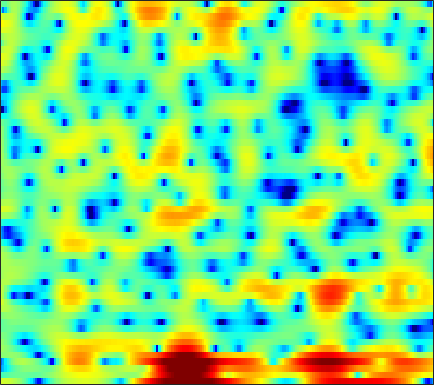

The table this chart was drawn from, first rows:
3.4803, 3.4204, 3.2925, 3.1067, 2.9067, 2.57, 2.15, 1.7578, 1.1426, 0.36901, -0.60085, -1.4687, -2.8484, -4.54, -6.1218, -8.8645, -12.733, -16.071, -15.937, -11.558, -8.094, -6.1331, -4.0925, -2.4988
-2.624, -2.383, -2.046, -1.728, -1.508, -1.253, -1.062, -0.9644, -0.8906, -0.8813, -0.9303, -0.9889, -1.097, -1.221, -1.299, -1.367, -1.376, -1.33, -1.185, -0.9452, -0.6192, -0.3241, 0.1164, 0.5989
-10.04, -8.407, -6.546, -4.984, -3.967, -2.811, -1.865, -1.281, -0.6811, -0.2309, 0.08563, 0.2322, 0.3271, 0.3159, 0.2502, 0.09216, -0.1173, -0.3076, -0.5813, -0.8257, -0.9974, -1.038, -0.9221, -0.5666
-11.85, -9.174, -6.066, -3.639, -2.18, -0.6497, 0.4781, 1.099, 1.659, 1.96, 2.033, 1.945, 1.669, 1.235, 0.8198, 0.1805, -0.5582, -1.161, -2.069, -3.186, -4.728, -6.398, -10.01, -16.94
0.3858, 0.4019, 0.4897, 0.599, 0.6807, 0.7276, 0.6642, 0.5295, 0.2143, -0.2832, -1.017, -1.742, -3.012, -4.706, -6.379, -9.413, -14.15, -19.04, -17.21, -11.64, -8.161, -6.311, -4.401, -2.769
1.345, 1.055, 0.6156, 0.09787, -0.3414, -1.008, -1.772, -2.385, -3.242, -4.094, -4.897, -5.423, -6.025, -6.479, -6.742, -6.979, -6.988, -6.756, -6.106, -5.103, -3.856, -2.859, -1.543, -0.2685
0.8974, 0.5423, -0.072, -0.8734, -1.615, -2.851, -4.433, -5.925, -8.493, -12.11, -17.37, -20.36, -15.99, -11.62, -9.323, -7.047, -5.296, -4.182, -2.897, -1.756, -0.7146, 0.01351, 0.916, 1.746
-0.03036, -0.1496, -0.4402, -0.8752, -1.308, -2.025, -2.897, -3.642, -4.692, -5.673, -6.36, -6.525, -6.2, -5.384, -4.614, -3.529, -2.475, -1.733, -0.8311, -0.01982, 0.6994, 1.181, 1.749, 2.232
-1.296, -1.06, -0.859, -0.7863, -0.8048, -0.9075, -1.069, -1.22, -1.416, -1.578, -1.67, -1.677, -1.595, -1.407, -1.211, -0.8911, -0.5205, -0.2294, 0.1593, 0.5402, 0.8965, 1.136, 1.412, 1.625
-1.635, -1.163, -0.6945, -0.3896, -0.2457, -0.1423, -0.1187, -0.1375, -0.1899, -0.2606, -0.3355, -0.3771, -0.4193, -0.4338, -0.4257, -0.3825, -0.3059, -0.2284, -0.09271, 0.07637, 0.2672, 0.4194, 0.6211, 0.8044
-0.109, 0.234, 0.5349, 0.6885, 0.7234, 0.6889, 0.5747, 0.4548, 0.2585, 0.03073, -0.2032, -0.38, -0.624, -0.863, -1.037, -1.254, -1.461, -1.589, -1.703, -1.715, -1.588, -1.378, -0.9605, -0.4438
2.478, 2.392, 2.15, 1.794, 1.478, 1.004, 0.4922, 0.1105, -0.4054, -0.9006, -1.382, -1.715, -2.132, -2.538, -2.853, -3.349, -3.98, -4.576, -5.548, -6.635, -7.354, -7.157, -5.717, -3.608
3.825, 3.123, 1.999, 0.7315, -0.275, -1.562, -2.673, -3.38, -4.205, -4.973, -5.801, -6.451, -7.038, -7.217, -7.104, -6.869, -6.831, -7.13, -8.165, -10.17, -13.12, -13.83, -9.659, -5.158
3.056, 1.745, -0.557, -3.768, -7.082, -13.1, -15.92, -13.2, -10.89, -10.67, -12.31, -15.19, -25.15, -22.34, -15.34, -10.97, -8.549, -7.443, -6.459, -5.712, -4.935, -4.176, -2.788, -1.116
2.728, 1.909, 0.4672, -1.351, -2.874, -4.712, -5.724, -5.891, -5.756, -5.856, -6.166, -6.559, -7.021, -7.132, -7.023, -6.723, -6.556, -6.64, -6.9, -7.135, -6.782, -5.863, -4.023, -1.869
2.014, 2.19, 2.139, 1.866, 1.565, 1.124, 0.7024, 0.4159, 0.06, -0.2842, -0.6842, -1.009, -1.497, -2.071, -2.561, -3.404, -4.659, -5.961, -8.553, -12.96, -19.07, -15.05, -8.519, -4.458
1.103, 1.558, 1.938, 2.109, 2.141, 2.091, 1.948, 1.801, 1.55, 1.264, 0.9068, 0.6123, 0.1733, -0.3322, -0.7613, -1.436, -2.165, -2.748, -3.493, -4.057, -4.246, -4.028, -3.384, -2.496
1.341, 1.548, 1.746, 1.84, 1.869, 1.83, 1.736, 1.634, 1.457, 1.259, 1.028, 0.8442, 0.5528, 0.2399, -0.02332, -0.3805, -0.7305, -0.9885, -1.285, -1.517, -1.647, -1.652, -1.603, -1.509
1.812, 1.789, 1.71, 1.589, 1.47, 1.29, 1.113, 0.9905, 0.8497, 0.7192, 0.6264, 0.5454, 0.4355, 0.2838, 0.1517, -0.05474, -0.3129, -0.5147, -0.7675, -0.9761, -1.113, -1.171, -1.166, -1.119
2.108, 1.859, 1.446, 0.9692, 0.5691, 0.05998, -0.3791, -0.6263, -0.7628, -0.711, -0.5051, -0.3141, -0.05902, 0.1063, 0.1329, -0.007787, -0.3473, -0.7118, -1.331, -1.964, -2.404, -2.501, -2.163, -1.451
1.256, 0.7353, -0.1258, -1.204, -2.16, -3.668, -5.371, -6.513, -7.082, -5.999, -4.215, -2.877, -1.458, -0.489, -0.08605, 0.03617, -0.3581, -1.061, -2.712, -5.598, -10.69, -15.35, -9.49, -4.002
-3.345, -4.135, -5.331, -6.66, -7.748, -9.622, -12.34, -15.31, -18.06, -13.43, -8.866, -6.36, -3.98, -2.388, -1.583, -0.97, -0.8226, -1.036, -1.65, -2.571, -3.35, -3.466, -2.504, -0.7329
-9.461, -11.38, -14.18, -15.61, -15.08, -13.51, -12.04, -11.14, -9.945, -8.501, -6.923, -5.729, -4.306, -3.091, -2.349, -1.556, -0.9899, -0.6721, -0.3575, -0.08349, 0.2052, 0.5199, 1.076, 1.767
-9.71, -11.84, -15.13, -16.64, -15.14, -12.28, -10.05, -8.772, -7.388, -6.236, -5.195, -4.484, -3.576, -2.718, -2.108, -1.357, -0.6895, -0.226, 0.3095, 0.7872, 1.222, 1.543, 1.955, 2.378
-3.61, -4.102, -4.657, -4.98, -5.039, -4.87, -4.633, -4.437, -4.202, -4.045, -3.908, -3.769, -3.42, -2.825, -2.256, -1.434, -0.596, -0.02054, 0.6169, 1.098, 1.453, 1.627, 1.774, 1.912
1.737, 1.617, 1.388, 1.107, 0.8548, 0.4186, -0.1464, -0.7107, -1.72, -3.086, -4.83, -6.235, -7.363, -6.518, -4.951, -2.765, -0.9778, 0.006161, 0.9102, 1.349, 1.347, 1.066, 0.3842, -0.5333
3.621, 3.683, 3.634, 3.426, 3.156, 2.608, 1.827, 1.03, -0.4043, -2.364, -5.1, -7.9, -11.48, -9.475, -6.448, -3.318, -1.198, -0.134, 0.7399, 1.026, 0.6683, -0.04925, -1.82, -5.102
1.596, 1.878, 2.088, 2.095, 1.967, 1.642, 1.101, 0.5905, -0.2186, -1.138, -2.047, -2.597, -2.973, -2.892, -2.543, -1.837, -1.092, -0.5827, -0.09793, 0.121, 0.06722, -0.1752, -0.7385, -1.395
-0.6265, -0.1108, 0.3565, 0.5774, 0.601, 0.4544, 0.1264, -0.2175, -0.7559, -1.357, -1.913, -2.228, -2.492, -2.507, -2.351, -1.954, -1.455, -1.046, -0.5405, -0.1266, 0.1992, 0.3646, 0.5161, 0.6267
-1.477, -0.8315, -0.2377, 0.09375, 0.1652, 0.01778, -0.3532, -0.8006, -1.581, -2.536, -3.573, -4.307, -5.034, -5.123, -4.743, -3.837, -2.709, -1.888, -0.8942, -0.05563, 0.5984, 0.9842, 1.398, 1.694
-1.033, -0.3541, 0.2925, 0.636, 0.691, 0.5059, -0.01707, -0.6329, -1.828, -3.538, -6.045, -8.809, -14.45, -17.46, -12.21, -7.267, -4.121, -2.438, -0.7653, 0.4348, 1.264, 1.699, 2.061, 2.244
-0.2639, 0.4395, 1.084, 1.396, 1.446, 1.288, 0.8498, 0.3568, -0.569, -1.807, -3.321, -4.565, -6.023, -6.247, -5.404, -3.632, -1.83, -0.6816, 0.5689, 1.435, 1.984, 2.185, 2.154, 1.821
0.413, 0.8964, 1.248, 1.331, 1.259, 1.029, 0.7201, 0.4551, 0.08372, -0.2963, -0.6388, -0.828, -0.9265, -0.8253, -0.5889, -0.08161, 0.5289, 1.012, 1.583, 1.995, 2.201, 2.159, 1.783, 0.8957
1.249, 1.12, 0.6698, -0.000791, -0.6028, -1.402, -1.945, -2.136, -2.018, -1.679, -1.319, -1.079, -0.7842, -0.5528, -0.3774, -0.1154, 0.1979, 0.5026, 0.9372, 1.441, 1.839, 2.006, 2.014, 1.671
1.74, 0.8935, -0.6524, -2.828, -4.976, -8.639, -12.11, -11.53, -8.394, -5.842, -4.198, -3.447, -2.958, -2.91, -3.134, -3.647, -3.996, -3.875, -2.92, -1.451, 0.0515, 1.033, 2.026, 2.711
1.591, 0.4744, -1.349, -3.643, -5.703, -8.776, -11.04, -10.99, -9.083, -7.198, -5.843, -5.211, -4.998, -5.549, -6.625, -9.399, -15.83, -43.3, -12.4, -6.076, -2.482, -0.5907, 1.233, 2.521
1.245, 0.1805, -1.388, -3.051, -4.283, -5.688, -6.657, -6.941, -6.858, -6.331, -5.652, -5.21, -4.834, -4.807, -4.999, -5.432, -5.749, -5.565, -4.471, -2.816, -1.102, 0.04332, 1.325, 2.314
1.053, -0.06501, -1.776, -3.758, -5.406, -7.732, -9.669, -10.18, -9.29, -7.475, -5.696, -4.587, -3.359, -2.43, -1.887, -1.323, -0.819, -0.4296, 0.1447, 0.7353, 1.339, 1.744, 2.199, 2.525
0.9653, -0.07531, -1.727, -3.787, -5.777, -9.459, -15.26, -18.25, -12.2, -7.441, -4.408, -2.739, -1.044, 0.2004, 0.9068, 1.621, 2.137, 2.418, 2.665, 2.812, 2.833, 2.767, 2.559, 2.206
-0.4287, -1.074, -1.9, -2.702, -3.265, -3.916, -4.251, -4.071, -3.293, -2.051, -0.7093, 0.2509, 1.344, 2.208, 2.687, 3.137, 3.357, 3.385, 3.23, 2.912, 2.405, 1.932, 1.175, 0.2827
-4.915, -5.164, -4.775, -3.965, -3.272, -2.358, -1.478, -0.8356, 0.06259, 0.9326, 1.773, 2.341, 2.968, 3.43, 3.641, 3.724, 3.553, 3.253, 2.616, 1.671, 0.4664, -0.5745, -2.002, -3.26
-22.3, -20.31, -11.05, -6.75, -4.632, -2.522, -0.8941, 0.09406, 1.214, 2.145, 2.91, 3.369, 3.828, 4.089, 4.151, 4.011, 3.598, 3.074, 2.044, 0.5168, -1.642, -3.872, -8.088, -13.81
-8.292, -8.353, -7.285, -5.625, -4.325, -2.708, -1.265, -0.3101, 0.7682, 1.668, 2.374, 2.786, 3.193, 3.417, 3.462, 3.352, 3.02, 2.602, 1.771, 0.6029, -0.9964, -2.477, -4.725, -6.5
-6.58, -6.953, -6.816, -6.01, -5.136, -3.833, -2.576, -1.716, -0.7312, 0.04972, 0.6479, 0.9976, 1.344, 1.59, 1.706, 1.794, 1.784, 1.71, 1.508, 1.191, 0.774, 0.4346, 0.03503, -0.2037
-11, -13.73, -13.62, -10.21, -7.91, -5.595, -3.963, -3.067, -2.227, -1.709, -1.423, -1.305, -1.22, -1.097, -0.9284, -0.5911, -0.1386, 0.2385, 0.7463, 1.189, 1.569, 1.803, 2.066, 2.287
-7.98, -9.973, -10.18, -8.056, -6.417, -4.766, -3.718, -3.284, -3.11, -3.345, -3.959, -4.639, -5.666, -6.471, -6.505, -5.584, -3.972, -2.689, -1.116, 0.2217, 1.316, 1.996, 2.73, 3.302
-0.7233, -1.34, -1.878, -2.106, -2.171, -2.258, -2.481, -2.817, -3.534, -4.652, -6.321, -8.079, -11.67, -19.02, -37.86, -14.86, -8.889, -6.08, -3.379, -1.345, 0.2042, 1.153, 2.18, 2.983
2.413, 1.914, 1.261, 0.5954, 0.06107, -0.7331, -1.665, -2.465, -3.68, -5.072, -6.56, -7.707, -9.096, -9.986, -9.961, -8.929, -7.174, -5.754, -3.974, -2.429, -1.083, -0.2016, 0.8424, 1.724
3.975, 3.54, 2.886, 2.108, 1.418, 0.328, -1.027, -2.24, -4.066, -6.092, -7.946, -8.95, -9.334, -8.849, -8.159, -7.063, -5.963, -5.175, -4.235, -3.422, -2.617, -2.002, -1.075, -0.06689
4.368, 4.156, 3.787, 3.24, 2.664, 1.597, 0.1095, -1.366, -4.001, -7.798, -14.26, -25.43, -17.01, -10.76, -8.373, -6.446, -5.391, -5.003, -5.006, -5.457, -6.15, -6.382, -5.588, -3.576
1.852, 2.478, 3.069, 3.273, 3.153, 2.62, 1.681, 0.7325, -0.8985, -2.825, -4.686, -5.67, -5.884, -5.218, -4.606, -3.974, -3.814, -4.102, -5.119, -7.157, -11.23, -17.3, -16.13, -7.886
-2.464, -0.3232, 1.396, 2.283, 2.564, 2.568, 2.219, 1.783, 1.049, 0.2374, -0.5369, -1.008, -1.474, -1.773, -1.925, -2.131, -2.437, -2.788, -3.4, -4.194, -4.884, -5.139, -4.82, -3.692
0.7571, 1.369, 2.037, 2.443, 2.57, 2.518, 2.244, 1.907, 1.364, 0.7555, 0.1276, -0.3039, -0.8198, -1.231, -1.475, -1.763, -2.003, -2.151, -2.362, -2.593, -2.764, -2.838, -2.83, -2.703
4.034, 3.9, 3.731, 3.537, 3.34, 2.957, 2.437, 1.954, 1.191, 0.3197, -0.5696, -1.218, -1.925, -2.388, -2.572, -2.607, -2.497, -2.378, -2.256, -2.172, -2.251, -2.408, -2.782, -3.45
5.594, 5.149, 4.665, 4.245, 3.918, 3.397, 2.683, 1.987, 0.7651, -0.8022, -2.684, -4.206, -5.98, -6.739, -6.456, -5.396, -4.213, -3.454, -2.603, -1.999, -1.695, -1.705, -2.122, -3.102
3.924, 3.124, 2.679, 2.747, 2.88, 2.892, 2.498, 1.861, 0.4751, -1.632, -4.768, -8.193, -16.21, -24.18, -14.44, -9.501, -6.741, -5.208, -3.547, -2.249, -1.2, -0.648, -0.2393, -0.1671
-4.667, -11.37, -7.399, -2.118, -0.0339, 1.396, 1.813, 1.599, 0.7351, -0.7743, -2.832, -4.626, -7.032, -8.948, -9.811, -10.44, -10.15, -9.093, -6.869, -4.443, -2.373, -1.082, 0.3133, 1.336
-0.2358, -1.262, -1.234, -0.1517, 0.6894, 1.437, 1.678, 1.519, 0.8864, -0.1903, -1.666, -2.979, -5.064, -7.665, -10.21, -15.22, -26.81, -20.5, -12.06, -7.689, -4.699, -2.95, -1.089, 0.3702
